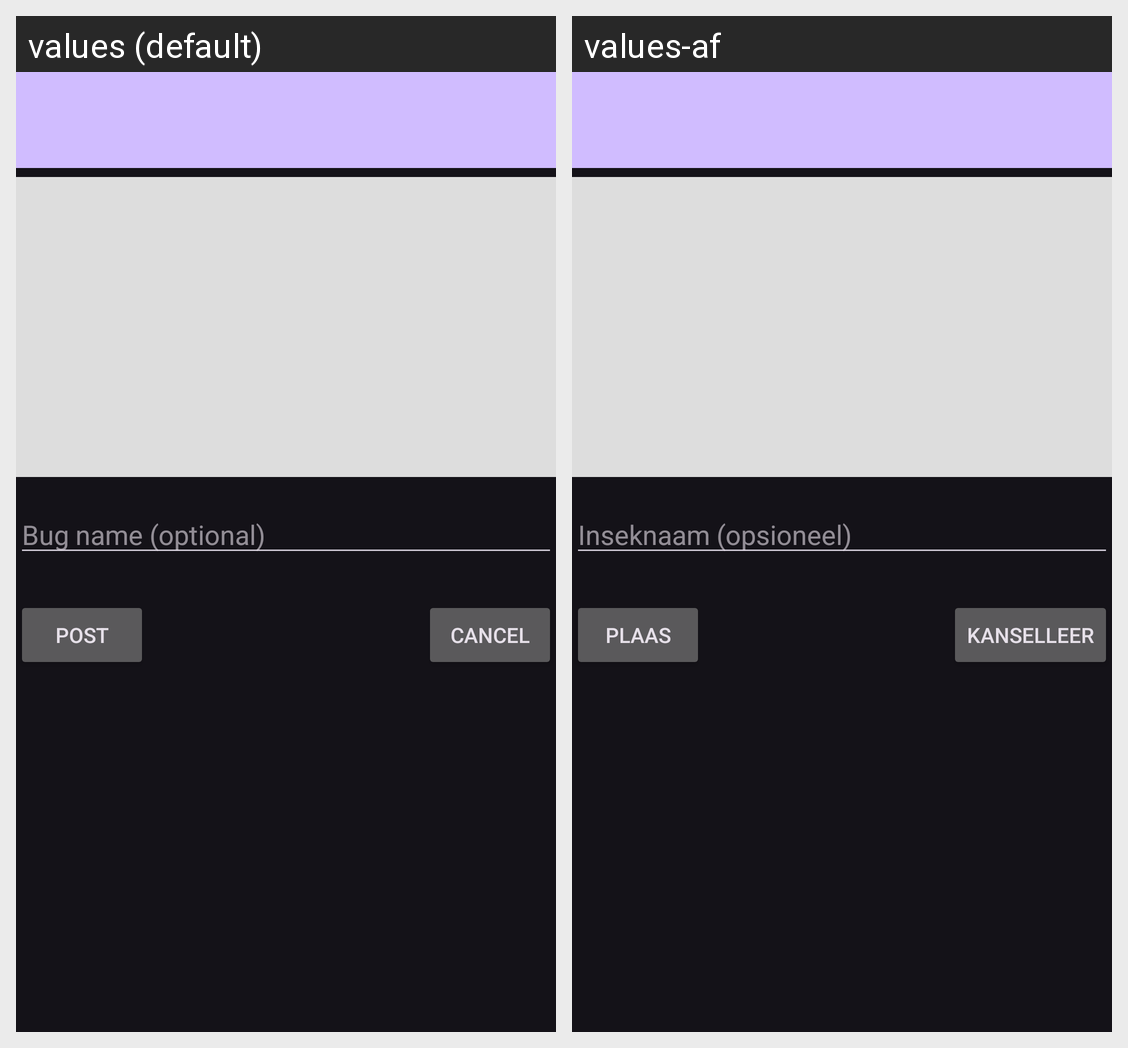

Translations of the strings shown on this Android screen, per locale in the grid:
Android screen res/layout/activity_new_post.xml rendered under 2 locales, left to right: values (default), values-af. Device: Nexus 5 (rendered at 1080×1920; each locale shown at half size, 540×960, under a caption strip naming it); theme Theme.PinABug.
Strings drawn on this screen, with the default value and each locale's value (text and hints the layout hard-codes, and strings that could not be matched under every locale, appear in the picture but are not listed):

bugname
  values: Bug name (optional)
  values-af: Inseknaam (opsioneel)

Post
  values: Post
  values-af: Plaas

Cancel
  values: Cancel
  values-af: Kanselleer
